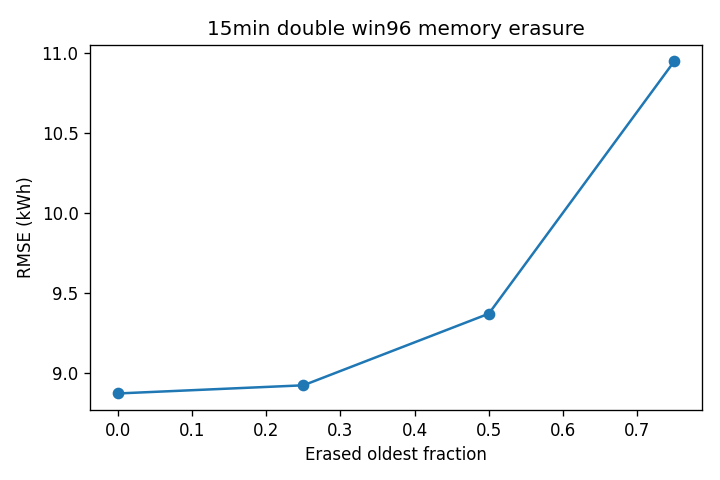

The file beside this chart, header and first rows:
cutoff, rmse_kwh, mae_kwh, r2, wia
0.0, 8.869, 4.482, 0.9205, 0.9798
0.25, 8.921, 4.503, 0.9196, 0.9796
0.5, 9.369, 4.645, 0.9113, 0.9773
0.75, 10.95, 5.663, 0.8788, 0.9674
